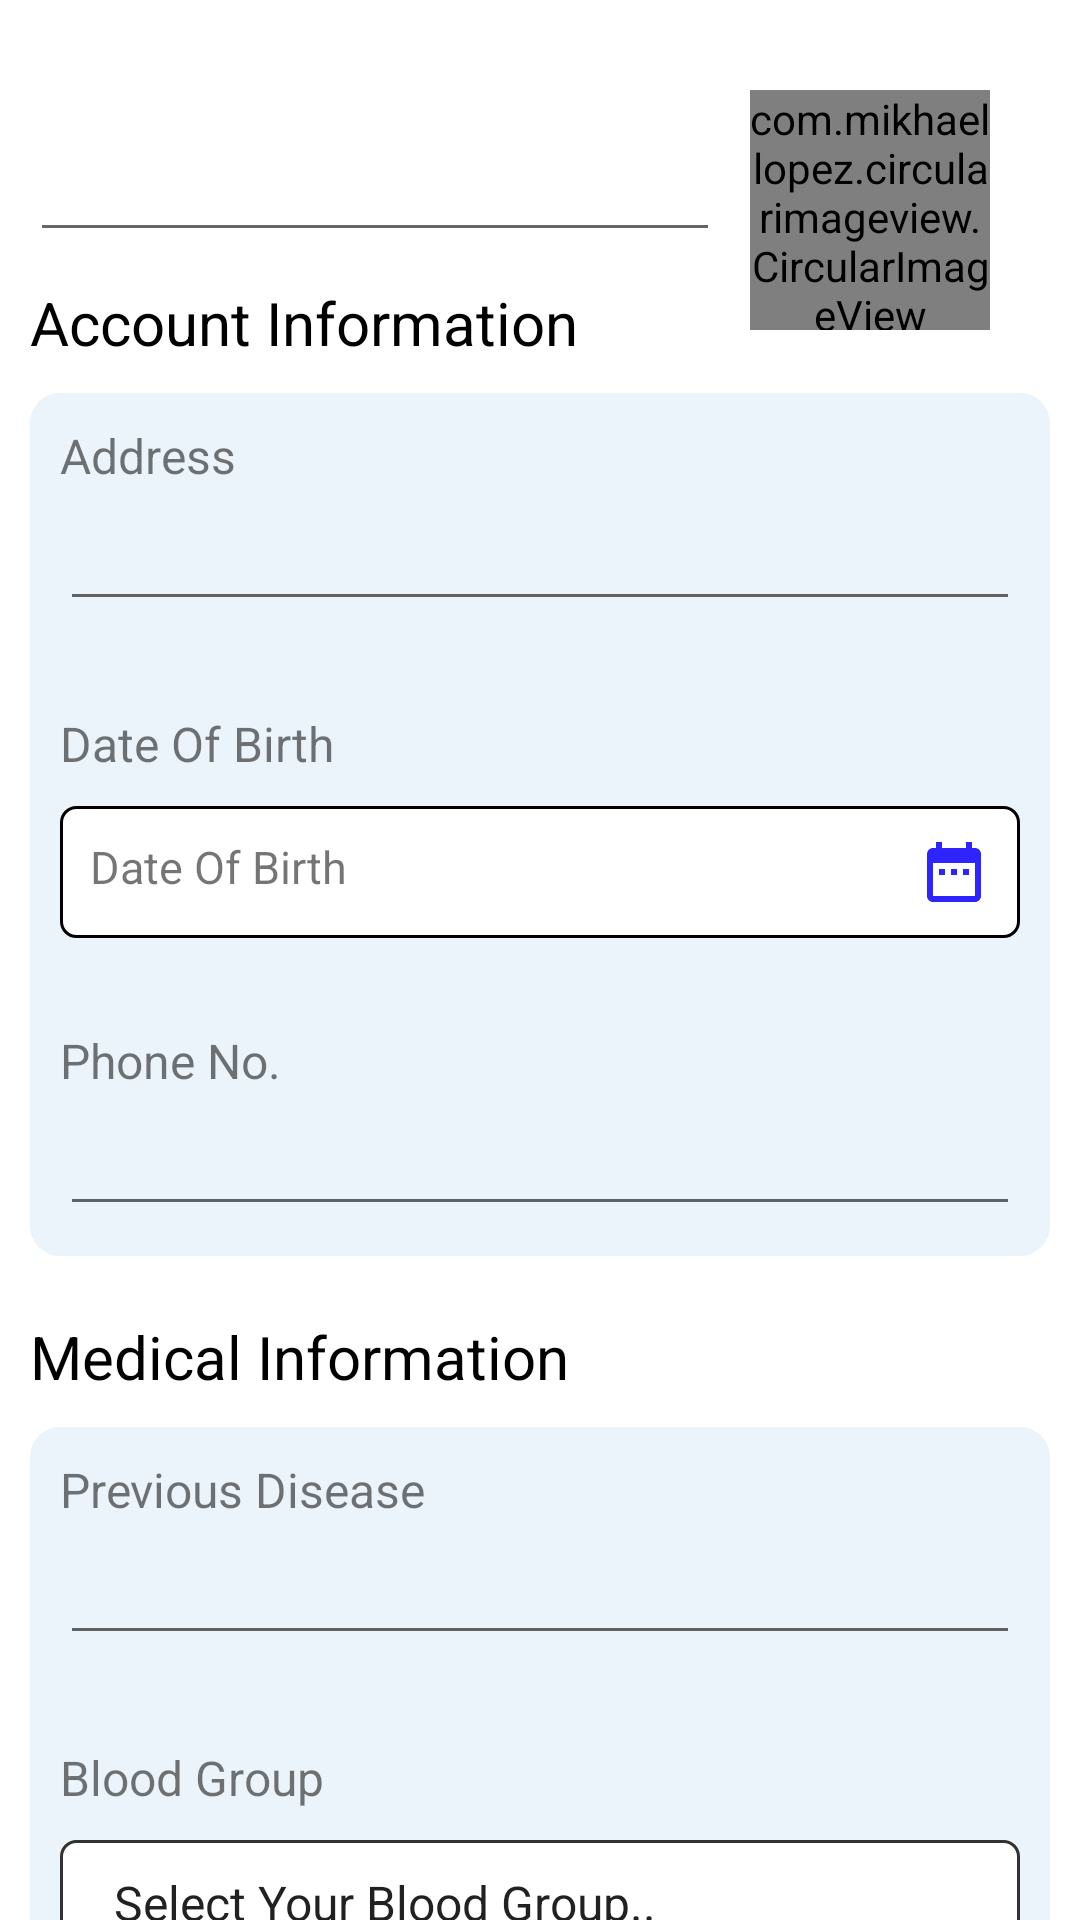

This screen was rendered from an Android layout file. Write that file and the resources it references.
<!-- AndroidManifest.xml: application theme AppTheme -->
<!-- res/layout/activity_edit_profile.xml -->
<?xml version="1.0" encoding="utf-8"?>
<androidx.constraintlayout.widget.ConstraintLayout
    xmlns:android="http://schemas.android.com/apk/res/android"
    xmlns:app="http://schemas.android.com/apk/res-auto"
    xmlns:tools="http://schemas.android.com/tools"
    android:layout_width="match_parent"
    android:layout_height="match_parent"
    tools:context=".ui.EditProfile.EditProfileActivity">

        <androidx.core.widget.NestedScrollView
            android:id="@+id/nestedScrollView"
            android:layout_width="match_parent"
            android:layout_height="match_parent"
            android:fillViewport="true"
            app:layout_behavior="com.google.android.material.appbar.AppBarLayout$ScrollingViewBehavior"
            app:layout_constraintBottom_toBottomOf="parent"
            app:layout_constraintEnd_toEndOf="parent"
            app:layout_constraintStart_toStartOf="parent"
            app:layout_constraintTop_toTopOf="parent">

            <androidx.constraintlayout.widget.ConstraintLayout
                android:layout_width="match_parent"
                android:layout_height="match_parent"
                android:paddingBottom="20dp">

                <com.mikhaellopez.circularimageview.CircularImageView
                    android:id="@+id/profileImage"
                    android:layout_width="80dp"
                    android:layout_height="80dp"
                    android:layout_margin="30dp"
                    android:src="@drawable/ic_person"
                    app:civ_border_color="#707173"
                    app:civ_border_width="1dp"
                    app:civ_shadow="true"
                    android:visibility="visible"
                    app:civ_shadow_color="#707173"
                    app:civ_shadow_radius="0dp"
                    app:layout_constraintEnd_toEndOf="parent"
                    app:layout_constraintTop_toTopOf="parent" />

                <EditText
                    android:id="@+id/textViewName"
                    android:layout_width="0dp"
                    android:layout_height="wrap_content"
                    android:layout_margin="10dp"
                    android:paddingRight="10dp"
                    android:textColor="@android:color/black"
                    android:textSize="20sp"
                    android:textStyle="bold"
                    android:inputType="textPersonName"
                    app:layout_constraintEnd_toStartOf="@+id/profileImage"
                    app:layout_constraintStart_toStartOf="parent"
                    app:layout_constraintTop_toTopOf="@+id/profileImage" />

                <TextView
                    android:id="@+id/textInfoAccount"
                    android:layout_width="0dp"
                    android:layout_height="wrap_content"
                    android:layout_marginVertical="10dp"
                    android:text="@string/account_information"
                    android:textColor="@android:color/black"
                    android:textSize="20sp"
                    android:visibility="visible"
                    app:layout_constraintEnd_toEndOf="@+id/textViewName"
                    app:layout_constraintStart_toStartOf="@+id/textViewName"
                    app:layout_constraintTop_toBottomOf="@+id/textViewName" />

                <LinearLayout
                    android:id="@+id/account_details"
                    android:layout_width="match_parent"
                    android:layout_height="wrap_content"
                    android:layout_margin="10dp"
                    android:background="@drawable/background_account"
                    android:orientation="vertical"
                    android:padding="10dp"
                    android:visibility="visible"
                    app:layout_constraintEnd_toEndOf="parent"
                    app:layout_constraintStart_toStartOf="parent"
                    app:layout_constraintTop_toBottomOf="@+id/textInfoAccount">

                    <TextView
                        android:layout_width="match_parent"
                        android:layout_height="wrap_content"
                        android:text="@string/address"
                        android:textSize="16sp" />

                    <EditText
                        android:id="@+id/address"
                        android:layout_width="match_parent"
                        android:layout_height="wrap_content"
                        android:layout_marginTop="10dp"
                        android:inputType="textPostalAddress"
                        android:padding="5dp" />

                    <TextView
                        android:layout_width="match_parent"
                        android:layout_height="wrap_content"
                        android:layout_marginTop="30dp"
                        android:text="@string/dob"
                        android:textSize="16sp" />

                    <TextView
                        android:id="@+id/dob"
                        android:layout_width="match_parent"
                        android:layout_height="wrap_content"
                        android:layout_marginTop="10dp"
                        android:padding="10dp"
                        android:background="@drawable/pending_backgrounded"
                        android:drawableEnd="@drawable/ic_calender"
                        android:text="@string/dob"
                        android:textSize="15sp"/>

                    <TextView
                        android:layout_width="match_parent"
                        android:layout_height="wrap_content"
                        android:layout_marginTop="30dp"
                        android:text="@string/phoneNo"
                        android:textSize="16sp" />

                    <EditText
                        android:id="@+id/contactNo"
                        android:layout_width="match_parent"
                        android:layout_height="wrap_content"
                        android:layout_marginTop="10dp"
                        android:inputType="phone"
                        android:padding="5dp" />

                </LinearLayout>

                <TextView
                    android:id="@+id/textInfoMedical"
                    android:layout_width="0dp"
                    android:layout_height="wrap_content"
                    android:layout_marginTop="20dp"
                    android:layout_marginBottom="10dp"
                    android:text="@string/medical_information"
                    android:textColor="@android:color/black"
                    android:textSize="20sp"
                    android:visibility="visible"
                    app:layout_constraintEnd_toEndOf="@+id/account_details"
                    app:layout_constraintStart_toStartOf="@+id/account_details"
                    app:layout_constraintTop_toBottomOf="@+id/account_details" />

                <LinearLayout
                    android:id="@+id/medical_details"
                    android:layout_width="match_parent"
                    android:layout_height="wrap_content"
                    android:layout_margin="10dp"
                    android:background="@drawable/background_account"
                    android:orientation="vertical"
                    android:padding="10dp"
                    android:visibility="visible"
                    app:layout_constraintEnd_toEndOf="parent"
                    app:layout_constraintStart_toStartOf="parent"
                    app:layout_constraintTop_toBottomOf="@+id/textInfoMedical">

                    <TextView
                        android:layout_width="match_parent"
                        android:layout_height="wrap_content"
                        android:text="@string/medical_history"
                        android:textSize="16sp" />

                    <EditText
                        android:id="@+id/medical_history"
                        android:layout_width="match_parent"
                        android:layout_height="wrap_content"
                        android:layout_marginTop="10dp"
                        android:inputType="textMultiLine"
                        android:padding="5dp" />

                    <TextView
                        android:layout_width="match_parent"
                        android:layout_height="wrap_content"
                        android:layout_marginTop="30dp"
                        android:text="@string/blood_group"
                        android:textSize="16sp" />

                    <Spinner
                        android:id="@+id/blood_group"
                        android:layout_width="match_parent"
                        android:layout_height="wrap_content"
                        android:entries="@array/bloodGroups"
                        android:layout_marginTop="10dp"
                        android:padding="10dp"
                        android:background="@drawable/black_border_background"
                        style="@style/Widget.MaterialComponents.TextInputLayout.FilledBox"
                        app:layout_constraintEnd_toEndOf="parent"
                        app:layout_constraintStart_toStartOf="parent"
                        app:layout_constraintTop_toBottomOf="@+id/textInputDOB" />

                    <TextView
                        android:layout_width="match_parent"
                        android:layout_height="wrap_content"
                        android:layout_marginTop="30dp"
                        android:text="@string/weight"
                        android:textSize="16sp" />

                    <EditText
                        android:id="@+id/weight"
                        android:layout_width="match_parent"
                        android:layout_height="wrap_content"
                        android:layout_marginTop="10dp"
                        android:inputType="number"
                        android:padding="5dp" />

                </LinearLayout>

                <ProgressBar
                    android:id="@+id/progressBar"
                    android:layout_width="wrap_content"
                    android:layout_height="wrap_content"
                    android:visibility="gone"
                    app:layout_constraintBottom_toBottomOf="parent"
                    app:layout_constraintEnd_toEndOf="parent"
                    app:layout_constraintStart_toStartOf="parent"
                    app:layout_constraintTop_toTopOf="parent" />

            </androidx.constraintlayout.widget.ConstraintLayout>

        </androidx.core.widget.NestedScrollView>
</androidx.constraintlayout.widget.ConstraintLayout>
<!-- resources referenced by this layout -->
<resources>
  <string-array name="bloodGroups">
      <item>@string/select_blood_group</item>
      <item>A+</item>
      <item>A-</item>
      <item>B+</item>
      <item>B-</item>
      <item>O+</item>
      <item>O-</item>
      <item>AB+</item>
      <item>AB-</item>
  </string-array>
  <!-- drawable background_account (drawable-mdpi) -->
  <?xml version="1.0" encoding="utf-8"?>
  <shape xmlns:android="http://schemas.android.com/apk/res/android">
      <solid android:color="#EBF4FA" />
      <corners
          android:radius="10dp"/>
  </shape>
  <!-- drawable black_border_background (drawable-xxhdpi) -->
  <?xml version="1.0" encoding="utf-8"?>
  <shape xmlns:android="http://schemas.android.com/apk/res/android"
      android:shape="rectangle">
  
      <solid
          android:color="@android:color/white"/>
  
      <stroke
          android:color="@android:color/secondary_text_light"
          android:width="1dp"/>
  
      <size
          android:height="20dp"
          android:width="50dp"/>
  
      <corners
          android:radius="5dp"/>
  
  </shape>
  <!-- drawable ic_calender (drawable) -->
  <vector android:height="24dp" android:tint="#2E24FF"
      android:viewportHeight="24.0" android:viewportWidth="24.0"
      android:width="24dp" xmlns:android="http://schemas.android.com/apk/res/android">
      <path android:fillColor="#FF000000" android:pathData="M9,11L7,11v2h2v-2zM13,11h-2v2h2v-2zM17,11h-2v2h2v-2zM19,4h-1L18,2h-2v2L8,4L8,2L6,2v2L5,4c-1.11,0 -1.99,0.9 -1.99,2L3,20c0,1.1 0.89,2 2,2h14c1.1,0 2,-0.9 2,-2L21,6c0,-1.1 -0.9,-2 -2,-2zM19,20L5,20L5,9h14v11z"/>
  </vector>
  <!-- drawable ic_person (drawable) -->
  <vector android:height="24dp" android:tint="#DFD7D7"
      android:viewportHeight="24.0" android:viewportWidth="24.0"
      android:width="24dp" xmlns:android="http://schemas.android.com/apk/res/android">
      <path android:fillColor="#FF000000" android:pathData="M12,12c2.21,0 4,-1.79 4,-4s-1.79,-4 -4,-4 -4,1.79 -4,4 1.79,4 4,4zM12,14c-2.67,0 -8,1.34 -8,4v2h16v-2c0,-2.66 -5.33,-4 -8,-4z"/>
  </vector>
  <!-- drawable pending_backgrounded (drawable) -->
  <?xml version="1.0" encoding="utf-8"?>
  <shape xmlns:android="http://schemas.android.com/apk/res/android"
      android:shape="rectangle">
  
      <solid
          android:color="@android:color/white"/>
  
      <stroke
          android:width="1dp"/>
  
      <size
          android:height="20dp"
          android:width="50dp"/>
  
      <corners
          android:radius="5dp"/>
  
  </shape>
  <string name="account_information">Account Information</string>
  <string name="address">Address</string>
  <string name="blood_group">Blood Group</string>
  <string name="dob">Date Of Birth</string>
  <string name="medical_history">Previous Disease</string>
  <string name="medical_information">Medical Information</string>
  <string name="phoneNo">Phone No.</string>
  <string name="weight">Weight(in Kg)</string>
  <style name="AppTheme" parent="Theme.MaterialComponents.Light.DarkActionBar">
          
          <item name="colorPrimary">@color/colorPrimary</item>
          <item name="colorPrimaryDark">@color/colorPrimaryDark</item>
          <item name="colorAccent">@color/colorAccent</item>
      </style>
  <string name="select_blood_group">Select Your Blood Group..</string>
  <color name="colorPrimary">#5a94f2</color>
  <color name="colorPrimaryDark">#3700B3</color>
  <color name="colorAccent">#03DAC5</color>
</resources>
